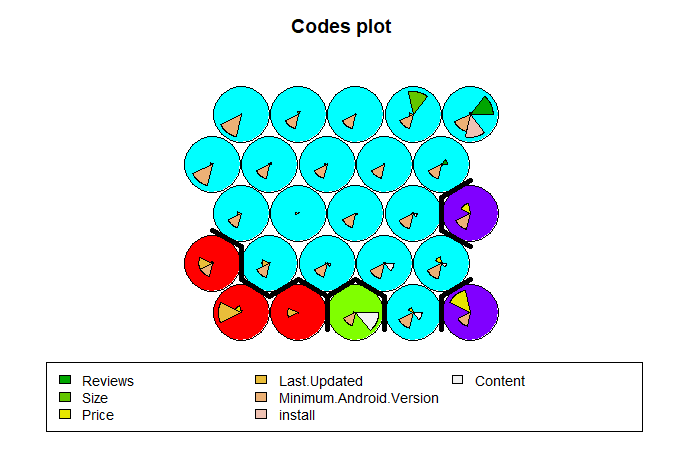

The file beside this chart, header and first rows:
Reviews, Size, Price, Last.Updated, Minimum.Android.Version, install, Content
0.001248, 0.05708, 0.2168, 0.8498, 0.1467, 0.000245, 8.20299753671308e-07
0.0003685, 0.008467, 2.52219634960574e-05, 0.4115, 0.1505, 0.0004247, 0.0003257
0.006718, 0.02025, 3.12553168161106e-15, 0.09101, 0.4065, 0.002109, 0.7968
0.007677, 0.02802, 0.1619, 0.04634, 0.4537, 0.002797, 0.3128
0.003616, 0.02216, 0.7156, 0.06875, 0.411, 0.000181, 2.6908856791949e-17
0.004242, 0.01935, 0.04847, 0.5192, 0.4118, 0.00106, 0.01884
0.001398, 0.01482, 1.97252489444718e-06, 0.3027, 0.4317, 0.0006479, 3.10274222190792e-12
0.00512, 0.02308, 4.05449899008389e-07, 0.08601, 0.4238, 0.00214, 0.1281
0.009544, 0.02923, 1.09176963936195e-07, 0.03221, 0.4573, 0.00364, 0.3333
0.007073, 0.02936, 0.1983, 0.05063, 0.4573, 0.00244, 0.1652
0.003402, 0.01926, 0.01132, 0.1684, 0.4312, 0.001605, 3.45836828590582e-72
0.001285, 0.02641, 2.25707081984532e-11, 0.1183, 0.1449, 0.0003992, 9.72593845073263e-103
0.004857, 0.02078, 1.86709845785085e-05, 0.05354, 0.4262, 0.002186, 0.04995
0.01108, 0.02723, 0.03781, 0.0378, 0.4487, 0.00379, 0.1398
0.001162, 0.02626, 0.3232, 0.06611, 0.4597, 0.000135, 1.78038625829563e-60
0.001348, 0.02203, 4.40551896318877e-12, 0.1075, 0.5785, 0.0002824, 9.64325174634829e-64
0.03041, 0.02843, 4.19042611425646e-14, 0.05284, 0.4407, 0.01085, 3.33186070159679e-122
0.001543, 0.01764, 0.002206, 0.09223, 0.4294, 0.0004566, 4.46528956912856e-197
0.00127, 0.01184, 0.003767, 0.04067, 0.4289, 0.0007666, 2.93288817876142e-194
0.1039, 0.02104, 2.25254013006018e-07, 0.01593, 0.4388, 0.0263, 1.21994040204993e-146
0.003857, 0.03, 2.36587494700897e-74, 0.02151, 0.5925, 0.001505, 1.15818827735885e-88
0.003837, 0.07764, 0.002237, 0.02284, 0.4286, 0.002189, 3.84253608194253e-105
0.003923, 0.01846, 0.001233, 0.01261, 0.4319, 0.001644, 3.9085685498594e-186
0.004753, 0.4825, 0.001838, 0.1513, 0.4286, 0.001217, 2.15862962994651e-141
0.4175, 0.0537, 3.30569361111726e-51, 0.01194, 0.4846, 0.4041, 3.00565701350032e-121
